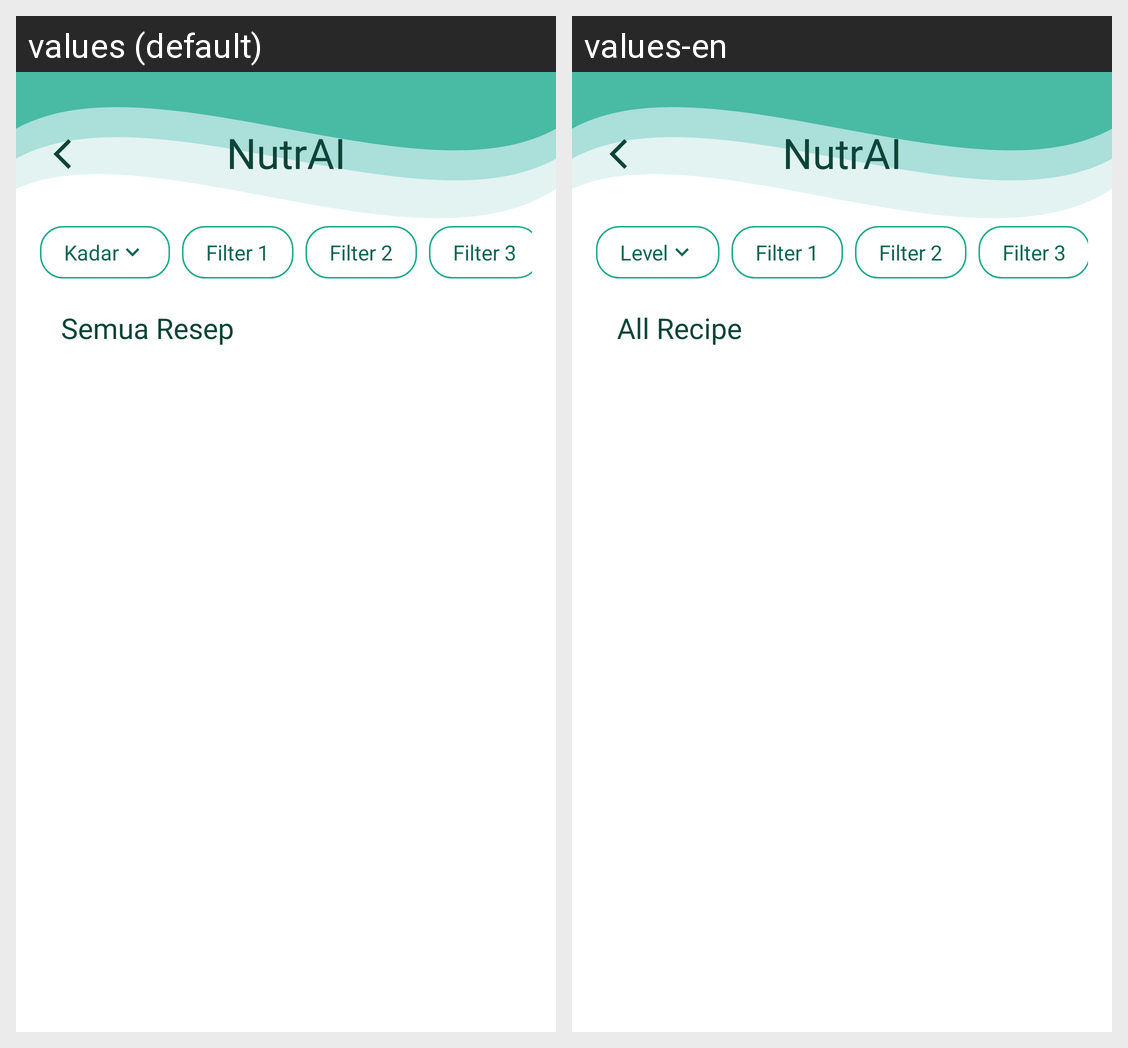

Strings drawn on this Android screen and how each of the app's shown locales translates them:
Android screen res/layout/fragment_ai_filter.xml rendered under 2 locales, left to right: values (default), values-en. Device: Nexus 5 (rendered at 1080×1920; each locale shown at half size, 540×960, under a caption strip naming it); theme Theme.AppProj.
Strings drawn on this screen, with the default value and each locale's value (text and hints the layout hard-codes, and strings that could not be matched under every locale, appear in the picture but are not listed):

resep_ai
  values: NutrAI
  values-en: NutrAI

kadar
  values: Kadar
  values-en: Level

all_recipe
  values: Semua Resep
  values-en: All Recipe
